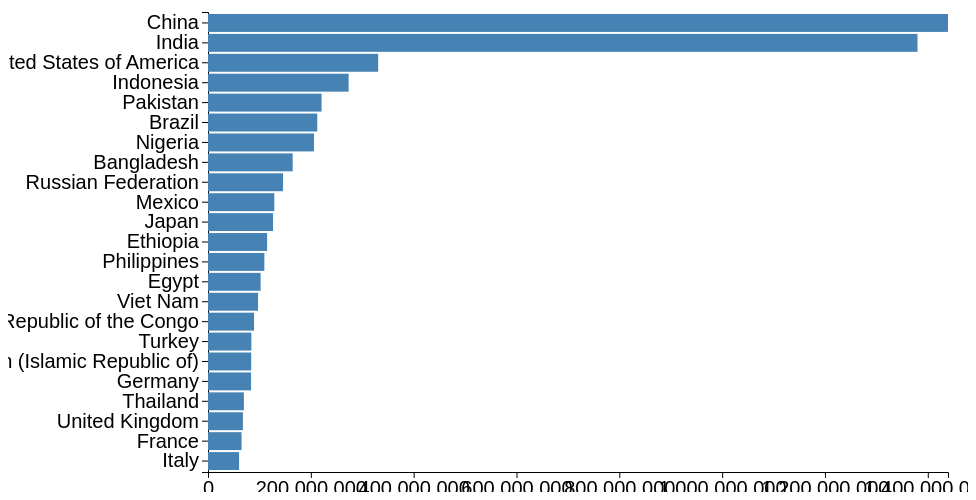
D3 v5 page, settled after 360 driven frames (6 s of simulated time); the page loaded 1 data file(s).


// ── bundle.js
// import {select, csv} from 'd3';

const svg = d3.select('svg');

const height = +svg.attr('height'); //+ === parseFloat
const width = +svg.attr('width');

const render = data => {
  const xValue = d => d.population
  const yValue = d => d.country
  const margin = {
    top: 20,
    right: 20,
    bottom: 20,
    left: 200,
  };
  const innerWidth = width - margin.left - margin.right;
  const innerHeight = height - margin.top - margin.bottom

  const xScale = d3.scaleLinear()
    .domain([0, d3.max(data, xValue)]) //map data range to screen range
    .range([0, innerWidth])

  const yScale = d3.scaleBand() // scaleBand for categorical data
    .domain(data.map(yValue))
    .range([0, innerHeight])
    .padding(0.1) // padding between bars
  
  const g = svg.append('g')
  .attr('transform',`translate(${margin.left}, ${margin.top})`)

  // d3.axisLeft(yScale)(g.append('g'));
  g.append('g').call(d3.axisLeft(yScale));
  g.append('g').call(d3.axisBottom(xScale))
    .attr('transform',`translate(0, ${innerHeight})`)

  g.selectAll('rect').data(data)
    .enter().append('rect')
    .attr('y', d => yScale(yValue(d)))
    .attr('width', d => xScale(xValue(d)))
    .attr('height', yScale.bandwidth())
}

d3.csv('worldPop.csv').then(data => {
  data.forEach(d => d.population = +d.population);
  render(data);
});

### data: worldPop.csv
?country, population
China, 1439323774
India, 1380004385
United States of America, 331002647
Indonesia, 273523621
Pakistan, 220892331
Brazil, 212559409
Nigeria, 206139587
Bangladesh, 164689383
Russian Federation, 145934460
Mexico, 128932753
Japan, 126476458
Ethiopia, 114963583
Philippines, 109581085
Egypt, 102334403
Viet Nam, 97338583
Democratic Republic of the Congo, 89561404
Turkey, 84339067
Iran (Islamic Republic of), 83992953
Germany, 83783945
Thailand, 69799978
United Kingdom, 67886004
France, 65273512
Italy, 60461828